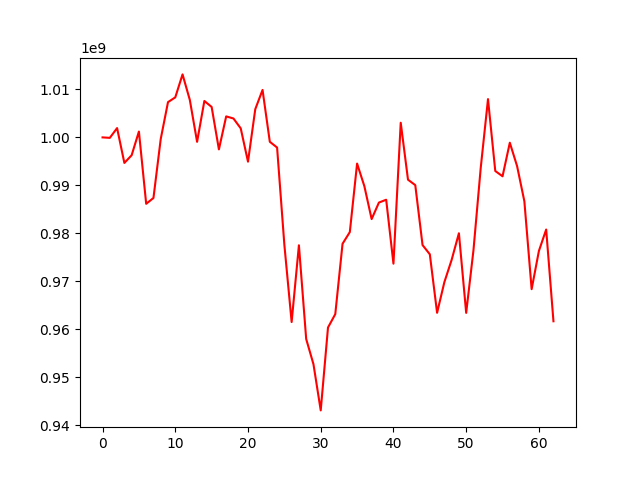

The file beside this chart, header and first rows:
, 0
0, 1000000000
1, 999903677
2, 1001939046
3, 994672983
4, 996274452
5, 1001220513
6, 986150831
7, 987362970
8, 999661720
9, 1007354948
10, 1008345392
11, 1013135836
12, 1007815417
13, 999070637
14, 1007594174
15, 1006348485
16, 997495664
17, 1004379160
18, 1003943085
19, 1001883085
20, 994931810
21, 1005880714
22, 1009896888
23, 999085903
24, 997885111
25, 977599631
26, 961493392
27, 977500993
28, 957962755
29, 952703754
30, 943065750
31, 960348826
32, 963140492
33, 977813156
34, 980254852
35, 994541835
36, 989824617
37, 982961067
38, 986407742
39, 986998695
40, 973663515
41, 1003054510
42, 991180087
43, 990044155
44, 977547583
45, 975619641
46, 963415772
47, 969807313
48, 974455606
49, 980010400
50, 963404462
51, 976444841
52, 993641688
53, 1007984371
54, 992990427
55, 991887953
56, 998890931
57, 994007581
58, 986678237
59, 968348180
... 3 more rows
